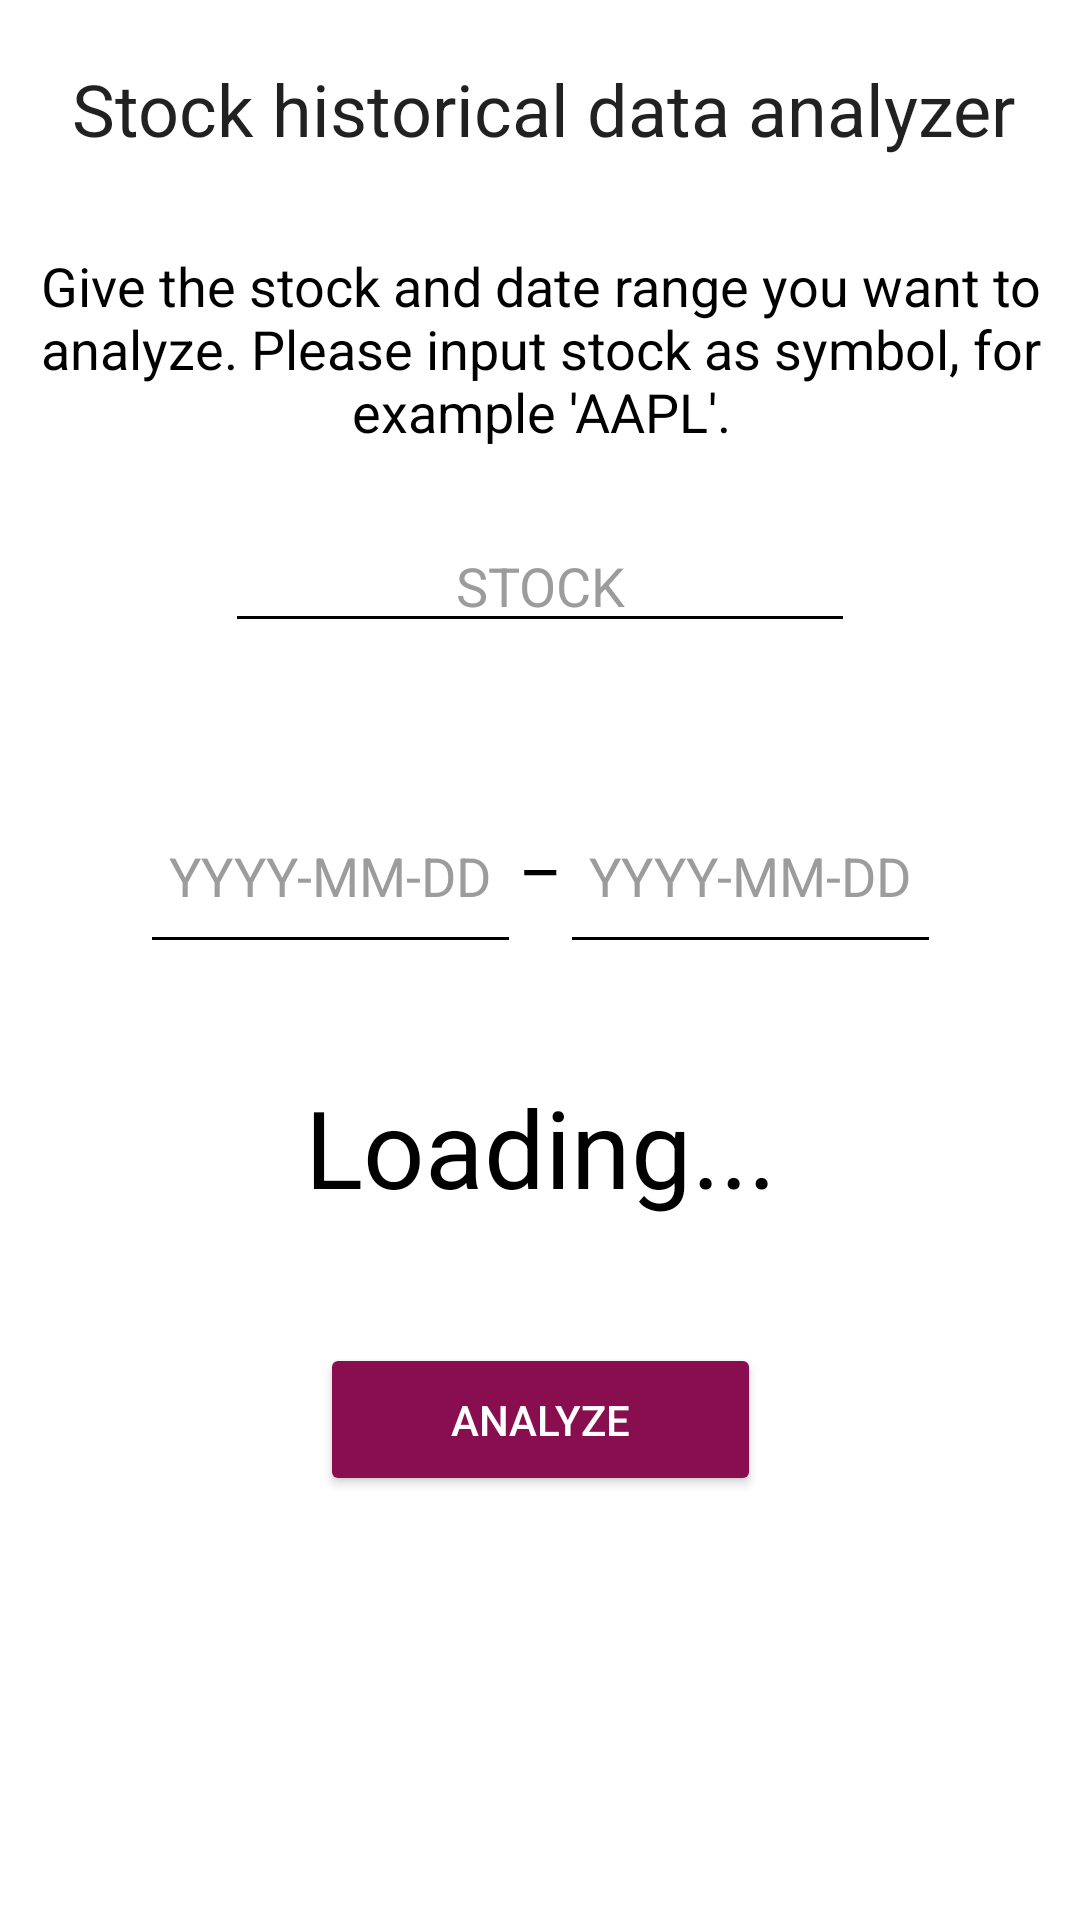

Write the Android layout XML for this screen, with the resource values it uses.
<!-- AndroidManifest.xml: application theme Theme.StockMarketAnalyzer -->
<!-- res/layout/activity_main.xml -->
<?xml version="1.0" encoding="utf-8"?>
<androidx.constraintlayout.widget.ConstraintLayout xmlns:android="http://schemas.android.com/apk/res/android"
    xmlns:app="http://schemas.android.com/apk/res-auto"
    xmlns:tools="http://schemas.android.com/tools"
    android:layout_width="match_parent"
    android:layout_height="match_parent"
    android:background="#5C5C5C"
    android:backgroundTint="#FFFFFF"
    tools:context=".MainActivity">

    <TextView
        android:id="@+id/textView"
        android:layout_width="380dp"
        android:layout_height="70dp"
        android:layout_marginTop="20dp"
        android:text="Give the stock and date range you want to analyze. Please input stock as symbol, for example 'AAPL'."
        android:textAlignment="center"
        android:textColor="#000000"
        android:textSize="18sp"
        app:layout_constraintEnd_toEndOf="parent"
        app:layout_constraintStart_toStartOf="parent"
        app:layout_constraintTop_toBottomOf="@+id/textView3" />

    <TextView
        android:id="@+id/textView3"
        android:layout_width="391dp"
        android:layout_height="43dp"
        android:layout_marginTop="20dp"
        android:text="Stock historical data analyzer"
        android:textAlignment="center"
        android:textAppearance="@style/TextAppearance.AppCompat.Body1"
        android:textSize="24sp"
        app:layout_constraintEnd_toEndOf="parent"
        app:layout_constraintHorizontal_bias="0.477"
        app:layout_constraintStart_toStartOf="parent"
        app:layout_constraintTop_toTopOf="parent" />

    <EditText
        android:id="@+id/stockInput"
        android:layout_width="wrap_content"
        android:layout_height="wrap_content"
        android:layout_marginTop="20dp"
        android:backgroundTint="#000000"
        android:ems="10"
        android:hint="STOCK"
        android:inputType="textPersonName"
        android:textAlignment="center"
        android:textColor="#000000"
        android:textColorHint="#9C9C9C"
        app:layout_constraintEnd_toEndOf="parent"
        app:layout_constraintHorizontal_bias="0.499"
        app:layout_constraintStart_toStartOf="parent"
        app:layout_constraintTop_toBottomOf="@+id/textView" />

    <EditText
        android:id="@+id/dateFromInput"
        android:layout_width="127dp"
        android:layout_height="62dp"
        android:layout_marginStart="100dp"
        android:layout_marginTop="45dp"
        android:layout_marginEnd="30dp"
        android:backgroundTint="#000000"
        android:ems="10"
        android:hint="YYYY-MM-DD"
        android:inputType="textPersonName"
        android:textAlignment="center"
        android:textColor="#000000"
        android:textColorHint="#9C9C9C"
        app:layout_constraintEnd_toStartOf="@+id/textView6"
        app:layout_constraintStart_toStartOf="parent"
        app:layout_constraintTop_toBottomOf="@+id/stockInput" />

    <EditText
        android:id="@+id/dateToInput"
        android:layout_width="127dp"
        android:layout_height="62dp"
        android:layout_marginStart="30dp"
        android:layout_marginTop="45dp"
        android:layout_marginEnd="100dp"
        android:backgroundTint="#000000"
        android:ems="10"
        android:hint="YYYY-MM-DD"
        android:inputType="textPersonName"
        android:textAlignment="center"
        android:textColor="#000000"
        android:textColorHint="#9C9C9C"
        app:layout_constraintEnd_toEndOf="parent"
        app:layout_constraintStart_toEndOf="@+id/textView6"
        app:layout_constraintTop_toBottomOf="@+id/stockInput" />

    <TextView
        android:id="@+id/textView6"
        android:layout_width="60dp"
        android:layout_height="52dp"
        android:layout_marginTop="50dp"
        android:text="_"
        android:textAlignment="center"
        android:textColor="#000000"
        android:textSize="24sp"
        app:layout_constraintEnd_toEndOf="parent"
        app:layout_constraintStart_toStartOf="parent"
        app:layout_constraintTop_toBottomOf="@+id/stockInput" />

    <Button
        android:id="@+id/analyzeButton"
        android:layout_width="147dp"
        android:layout_height="51dp"
        android:layout_marginBottom="10dp"
        android:backgroundTint="#880E4F"
        android:onClick="analyzeStock"
        android:text="Analyze"
        android:textColor="#FFFFFF"
        app:icon="@color/black"
        app:iconTint="#000000"
        app:layout_constraintBottom_toBottomOf="parent"
        app:layout_constraintEnd_toEndOf="parent"
        app:layout_constraintStart_toStartOf="parent"
        app:layout_constraintTop_toBottomOf="@+id/textView6" />

    <TextView
        android:id="@+id/loadTextView"
        android:layout_width="wrap_content"
        android:layout_height="wrap_content"
        android:backgroundTint="#000000"
        android:text="Loading..."
        android:textColor="#000000"
        android:textSize="36sp"
        app:layout_constraintBottom_toTopOf="@+id/analyzeButton"
        app:layout_constraintEnd_toEndOf="parent"
        app:layout_constraintStart_toStartOf="parent"
        app:layout_constraintTop_toBottomOf="@+id/textView6" />

</androidx.constraintlayout.widget.ConstraintLayout>
<!-- resources referenced by this layout -->
<resources>
  <style name="Theme.StockMarketAnalyzer" parent="Theme.MaterialComponents.DayNight.DarkActionBar">
          
          <item name="colorPrimary">@color/purple_500</item>
          <item name="colorPrimaryVariant">@color/purple_700</item>
          <item name="colorOnPrimary">@color/white</item>
          
          <item name="colorSecondary">@color/teal_200</item>
          <item name="colorSecondaryVariant">@color/teal_700</item>
          <item name="colorOnSecondary">@color/black</item>
          
          <item name="android:statusBarColor" tools:targetApi="l">?attr/colorPrimaryVariant</item>
          
      </style>
  <!-- not gathered from this repository: default colours our renderer supplied (Android Studio template values) -->
  <color name="purple_500">#FF6200EE</color>
  <color name="purple_700">#FF3700B3</color>
  <color name="teal_200">#FF03DAC5</color>
  <color name="teal_700">#FF018786</color>
  <color name="black">#FF000000</color>
  <color name="white">#FFFFFFFF</color>
</resources>
